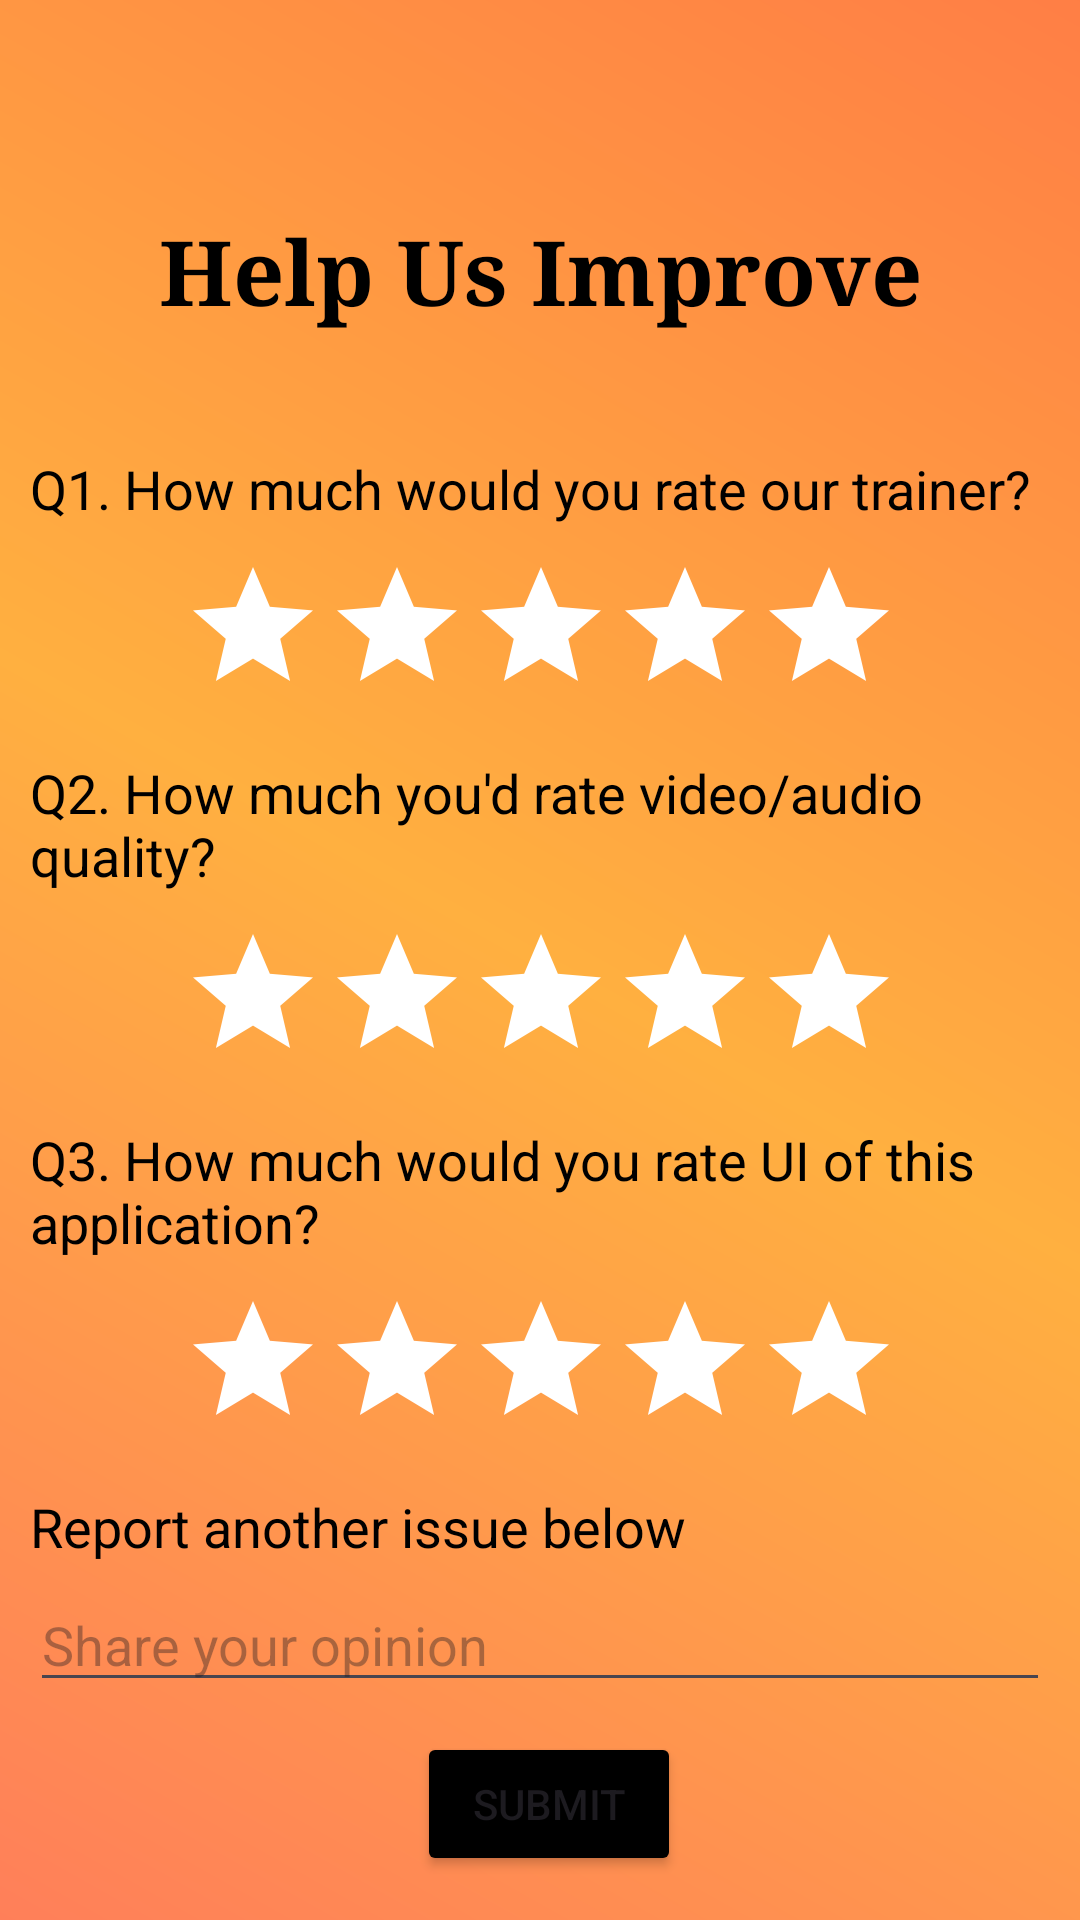

Produce the Android XML layout that renders to this screen, including the resource entries it uses.
<!-- AndroidManifest.xml: application theme Theme.CustomizeAlertBox -->
<!-- res/layout/activity_submit_feedback.xml -->
<?xml version="1.0" encoding="utf-8"?>
<androidx.constraintlayout.widget.ConstraintLayout xmlns:android="http://schemas.android.com/apk/res/android"
    xmlns:app="http://schemas.android.com/apk/res-auto"
    xmlns:tools="http://schemas.android.com/tools"
    android:layout_width="match_parent"
    android:layout_height="match_parent"
    tools:context=".SubmitFeedback"
    android:background="@drawable/gradient_background">

    <TextView
        android:id="@+id/textView4"
        android:layout_width="wrap_content"
        android:layout_height="wrap_content"
        android:textColor="@color/black"
        android:layout_marginTop="70dp"
        android:fontFamily="serif"
        android:text="Help Us Improve"
        android:textSize="30dp"
        android:textStyle="bold"
        app:layout_constraintEnd_toEndOf="parent"
        app:layout_constraintStart_toStartOf="parent"
        app:layout_constraintTop_toTopOf="parent" />

    <TextView
        android:id="@+id/trainerRateTv"
        android:layout_width="match_parent"
        android:layout_height="wrap_content"
        android:layout_marginStart="10dp"
        android:layout_marginEnd="10dp"
        android:layout_marginTop="40dp"
        android:textColor="@color/black"
        android:text="Q1. How much would you rate our trainer?"
        android:textSize="18dp"
        app:layout_constraintEnd_toEndOf="@+id/textView4"
        app:layout_constraintStart_toStartOf="@+id/textView4"
        app:layout_constraintTop_toBottomOf="@+id/textView4" />

    <RatingBar
        android:id="@+id/trainerRatingBar"
        android:layout_width="240dp"
        android:layout_height="47dp"
        android:layout_marginTop="10dp"
        android:progressBackgroundTint="@color/white"
        android:progressTint="@color/black"
        app:layout_constraintEnd_toEndOf="@+id/trainerRateTv"
        app:layout_constraintStart_toStartOf="@+id/trainerRateTv"
        app:layout_constraintTop_toBottomOf="@+id/trainerRateTv" />
    <TextView
        android:id="@+id/vdoAudioTv"
        android:layout_width="match_parent"
        android:layout_height="wrap_content"
        android:layout_marginEnd="10dp"
        android:layout_marginStart="10dp"
        android:layout_marginTop="20dp"
        android:textColor="@color/black"
        android:text="Q2. How much you'd rate video/audio quality?"
        android:textSize="18dp"
        app:layout_constraintEnd_toEndOf="@+id/trainerRatingBar"
        app:layout_constraintStart_toStartOf="@+id/trainerRatingBar"
        app:layout_constraintTop_toBottomOf="@+id/trainerRatingBar" />

    <RatingBar
        android:id="@+id/vdoAudioratingBar"
        android:layout_width="240dp"
        android:layout_height="47dp"
        android:layout_marginTop="10dp"
        android:progressBackgroundTint="@color/white"
        android:progressTint="@color/black"
        android:backgroundTintMode="screen"
        app:layout_constraintEnd_toEndOf="@+id/vdoAudioTv"
        app:layout_constraintStart_toStartOf="@+id/vdoAudioTv"
        app:layout_constraintTop_toBottomOf="@+id/vdoAudioTv" />

    <TextView
        android:id="@+id/portalTv"
        android:layout_width="match_parent"
        android:layout_height="wrap_content"
        android:layout_marginEnd="10dp"
        android:layout_marginStart="10dp"
        android:layout_marginTop="20dp"
        android:textColor="@color/black"
        android:text="Q3. How much would you rate UI of this application?"
        android:textSize="18dp"
        app:layout_constraintEnd_toEndOf="@+id/vdoAudioratingBar"
        app:layout_constraintStart_toStartOf="@+id/vdoAudioratingBar"
        app:layout_constraintTop_toBottomOf="@+id/vdoAudioratingBar" />

    <RatingBar
        android:id="@+id/portalratingBar"
        android:layout_width="240dp"
        android:layout_height="47dp"
        android:layout_marginTop="10dp"
        android:progressBackgroundTint="@color/white"
        android:progressTint="@color/black"
        android:backgroundTintMode="screen"
        app:layout_constraintEnd_toEndOf="@+id/portalTv"
        app:layout_constraintStart_toStartOf="@+id/portalTv"
        app:layout_constraintTop_toBottomOf="@+id/portalTv" />

    <TextView
    android:id="@+id/otherTv"
    android:layout_width="match_parent"
    android:layout_height="wrap_content"
    android:layout_marginStart="10dp"
    android:layout_marginEnd="10dp"
    android:layout_marginTop="20dp"
    android:textColor="@color/black"
    android:text="Report another issue below"
    android:textSize="18dp"
    app:layout_constraintEnd_toEndOf="@+id/portalratingBar"
    app:layout_constraintStart_toStartOf="@+id/portalratingBar"
    app:layout_constraintTop_toBottomOf="@+id/portalratingBar" />

    <EditText
        android:id="@+id/editTextText"
        android:layout_width="match_parent"
        android:layout_height="wrap_content"
        android:layout_marginTop="5dp"
        android:layout_marginStart="10dp"
        android:layout_marginEnd="10dp"
        android:hint="Share your opinion"
        android:inputType="text"
        app:layout_constraintEnd_toEndOf="@+id/otherTv"
        app:layout_constraintHorizontal_bias="0.375"
        app:layout_constraintStart_toStartOf="@+id/otherTv"
        app:layout_constraintTop_toBottomOf="@+id/otherTv" />

    <Button
        android:id="@+id/button4"
        android:layout_width="wrap_content"
        android:layout_height="wrap_content"
        android:layout_marginTop="10dp"
        android:text="Submit"
        android:backgroundTint="@color/black"
        app:layout_constraintEnd_toEndOf="@+id/editTextText"
        app:layout_constraintStart_toStartOf="@+id/editTextText"
        app:layout_constraintTop_toBottomOf="@+id/editTextText" />


</androidx.constraintlayout.widget.ConstraintLayout>
<!-- resources referenced by this layout -->
<resources>
  <!-- drawable gradient_background (drawable) -->
  <?xml version="1.0" encoding="utf-8"?>
  <shape xmlns:android="http://schemas.android.com/apk/res/android">
      <gradient android:startColor="#BFFF5722" android:centerColor="#BFFF9800" android:endColor="#BFFF5607"
          android:angle="45" android:type="linear"/>
  
  </shape>
  <style name="Theme.CustomizeAlertBox" parent="Base.Theme.CustomizeAlertBox" />
  <style name="Base.Theme.CustomizeAlertBox" parent="Theme.Material3.DayNight.NoActionBar">
          
          
          <item name="android:windowTranslucentStatus">true</item>
          <item name="android:windowTranslucentNavigation">true</item>
      </style>
  <!-- not gathered from this repository: default colours our renderer supplied (Android Studio template values) -->
  <color name="black">#FF000000</color>
  <color name="white">#FFFFFFFF</color>
</resources>
